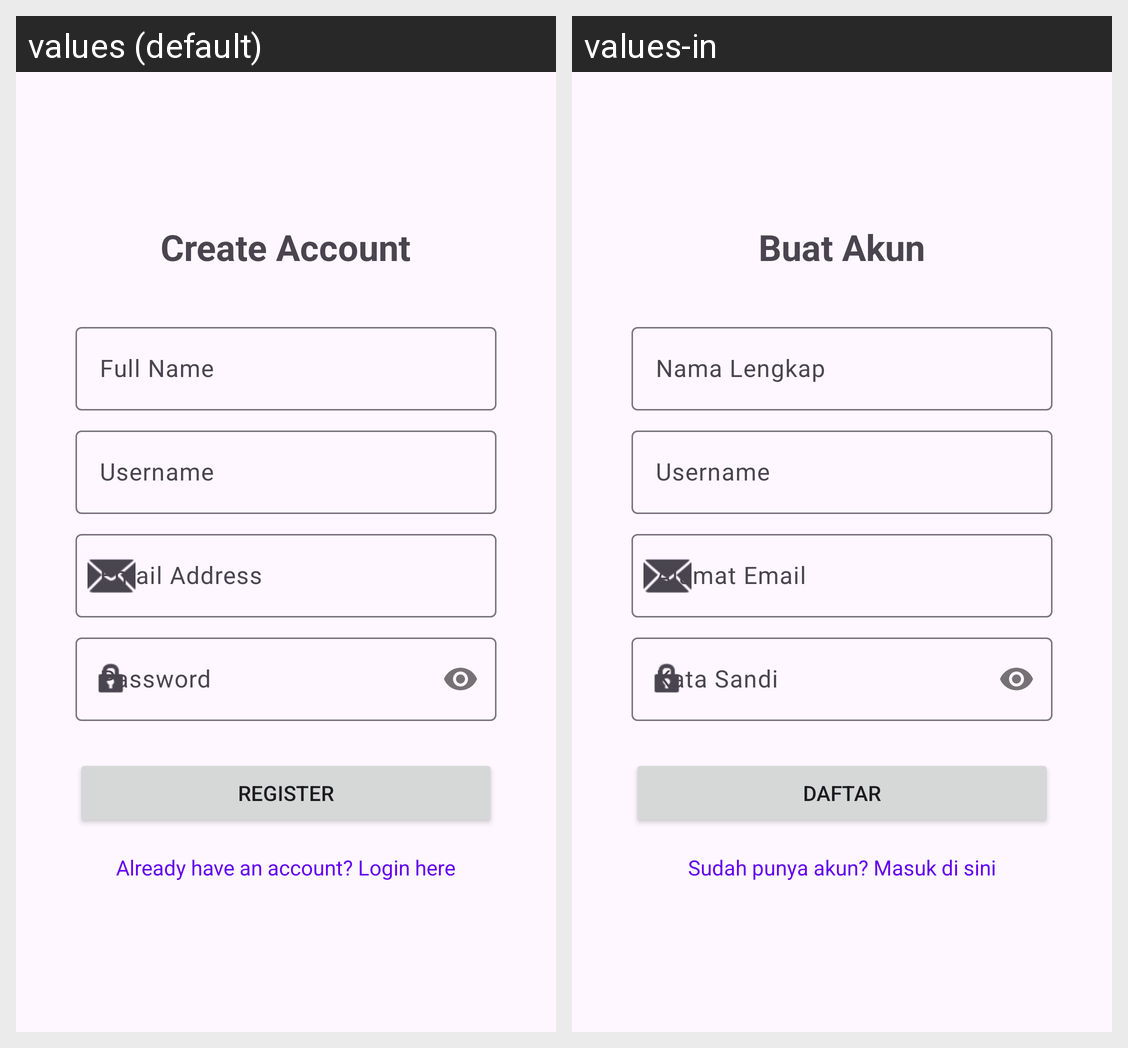

For this localized Android screen grid, give each drawn string resource with its value in every locale shown.
Android screen res/layout/activity_register.xml rendered under 2 locales, left to right: values (default), values-in. Device: Nexus 5 (rendered at 1080×1920; each locale shown at half size, 540×960, under a caption strip naming it); theme Theme.MyTravel.
Strings drawn on this screen, with the default value and each locale's value (text and hints the layout hard-codes, and strings that could not be matched under every locale, appear in the picture but are not listed):

register_title
  values: Create Account
  values-in: Buat Akun

customer_name
  values: Full Name
  values-in: Nama Lengkap

username_hint
  values: Username
  values-in: Username

customer_email
  values: Email Address
  values-in: Alamat Email

password_hint
  values: Password
  values-in: Kata Sandi

register_button
  values: Register
  values-in: Daftar

already_have_account
  values: Already have an account? Login here
  values-in: Sudah punya akun? Masuk di sini
